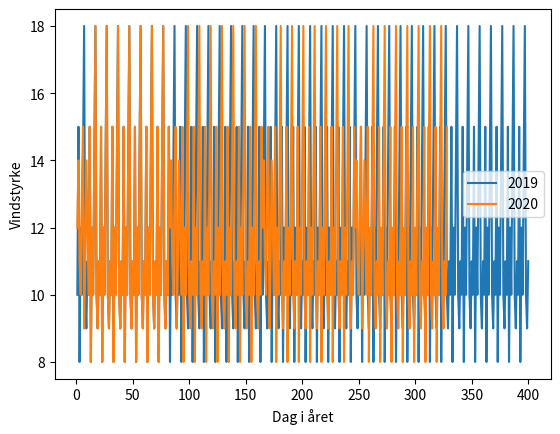

Write the Python code that produced this figure.
import numpy as np
import matplotlib.pyplot as plt

# Funksjonen for å finne høyeste middelvind og medianen for vindstyrke
def vindstatistikk(vindstyrker):
    middelvind = np.mean(vindstyrker)
    
    # Kopierer vindstyrker så man unngår endringer i den opprinnelige listen
    sorted_vindstyrker = sorted(vindstyrker)
    
    # Hvis lengden av listen er oddetall, er medianen midtelementet. Ellers gjennomsnittet av midteelementene.
    midt_indeks = len(sorted_vindstyrker) // 2
    if len(sorted_vindstyrker) % 2 == 1:
        median_vind = sorted_vindstyrker[midt_indeks]
    else:
        median_vind = (sorted_vindstyrker[midt_indeks - 1] + sorted_vindstyrker[midt_indeks]) / 2

    return middelvind, median_vind

# Manuell inndata av vindstyrker for hvert år
vindstyrke_datasett = {
    2019: [ 10, 15, 8, 12, 10, 14, 18, 10, 9, 11, 10, 15, 8, 12, 10, 14, 18, 10, 9, 11, 10, 15, 8, 12, 10, 14, 18, 10, 9, 11, 10, 15, 8, 12, 10, 14, 18, 10, 9, 11, 10, 15, 8, 12, 10, 14, 18, 10, 9, 11, 10, 15, 8, 12, 10, 14, 18, 10, 9, 11, 10, 15, 8, 12, 10, 14, 18, 10, 9, 11, 10, 15, 8, 12, 10, 14, 18, 10, 9, 11, 10, 15, 8, 12, 10, 14, 18, 10, 9, 11, 10, 15, 8, 12, 10, 14, 18, 10, 9, 11, 10, 15, 8, 12, 10, 14, 18, 10, 9, 11, 10, 15, 8, 12, 10, 14, 18, 10, 9, 11, 10, 15, 8, 12, 10, 14, 18, 10, 9, 11, 10, 15, 8, 12, 10, 14, 18, 10, 9, 11, 10, 15, 8, 12, 10, 14, 18, 10, 9, 11, 10, 15, 8, 12, 10, 14, 18, 10, 9, 11, 10, 15, 8, 12, 10, 14, 18, 10, 9, 11, 10, 15, 8, 12, 10, 14, 18, 10, 9, 11, 10, 15, 8, 12, 10, 14, 18, 10, 9, 11, 10, 15, 8, 12, 10, 14, 18, 10, 9, 11, 10, 15, 8, 12, 10, 14, 18, 10, 9, 11, 10, 15, 8, 12, 10, 14, 18, 10, 9, 11, 10, 15, 8, 12, 10, 14, 18, 10, 9, 11, 10, 15, 8, 12, 10, 14, 18, 10, 9, 11, 10, 15, 8, 12, 10, 14, 18, 10, 9, 11, 10, 15, 8, 12, 10, 14, 18, 10, 9, 11, 10, 15, 8, 12, 10, 14, 18, 10, 9, 11, 10, 15, 8, 12, 10, 14, 18, 10, 9, 11, 10, 15, 8, 12, 10, 14, 18, 10, 9, 11, 10, 15, 8, 12, 10, 14, 18, 10, 9, 11, 10, 15, 8, 12, 10, 14, 18, 10, 9, 11, 10, 15, 8, 12, 10, 14, 18, 10, 9, 11, 10, 15, 8, 12, 10, 14, 18, 10, 9, 11, 10, 15, 8, 12, 10, 14, 18, 10, 9, 11, 10, 15, 8, 12, 10, 14, 18, 10, 9, 11, 10, 15, 8, 12, 10, 14, 18, 10, 9, 11, 10, 15, 8, 12, 10, 14, 18, 10, 9, 11, 10, 15, 8, 12, 10, 14, 18, 10, 9, 11, 10, 15, 8, 12, 10, 14, 18, 10, 9, 11, 10, 15, 8, 12, 10, 14, 18, 10, 9, 11],
    2020: [12, 14, 11, 10, 13, 15, 9, 11, 14, 12, 10, 15, 8, 12, 10, 14, 18, 10, 9, 11, 10, 15, 8, 12, 10, 14, 18, 10, 9, 11, 10, 15, 8, 12, 10, 14, 18, 10, 9, 11, 10, 15, 8, 12, 10, 14, 18, 10, 9, 11, 10, 15, 8, 12, 10, 14, 18, 10, 9, 11, 10, 15, 8, 12, 10, 14, 18, 10, 9, 11, 10, 15, 8, 12, 10, 14, 18, 10, 9, 11, 10, 15, 12, 14, 11, 10, 13, 15, 9, 11, 14, 12, 10, 15, 8, 12, 10, 14, 18, 10, 9, 11, 10, 15, 8, 12, 10, 14, 18, 10, 9, 11, 10, 15, 8, 12, 10, 14, 18, 10, 9, 11, 10, 15, 8, 12, 10, 14, 18, 10, 9, 11, 10, 15, 8, 12, 10, 14, 18, 10, 9, 11, 10, 15, 8, 12, 10, 14, 18, 10, 9, 11, 10, 15, 8, 12, 10, 14, 18, 10, 9, 11, 10, 15, 12, 14, 11, 10, 13, 15, 9, 11, 14, 12, 10, 15, 8, 12, 10, 14, 18, 10, 9, 11, 10, 15, 8, 12, 10, 14, 18, 10, 9, 11, 10, 15, 8, 12, 10, 14, 18, 10, 9, 11, 10, 15, 8, 12, 10, 14, 18, 10, 9, 11, 10, 15, 8, 12, 10, 14, 18, 10, 9, 11, 10, 15, 8, 12, 10, 14, 18, 10, 9, 11, 10, 15, 8, 12, 10, 14, 18, 10, 9, 11, 10, 15, 12, 14, 11, 10, 13, 15, 9, 11, 14, 12, 10, 15, 8, 12, 10, 14, 18, 10, 9, 11, 10, 15, 8, 12, 10, 14, 18, 10, 9, 11, 10, 15, 8, 12, 10, 14, 18, 10, 9, 11, 10, 15, 8, 12, 10, 14, 18, 10, 9, 11, 10, 15, 8, 12, 10, 14, 18, 10, 9, 11, 10, 15, 8, 12, 10, 14, 18, 10, 9, 11, 10, 15, 8, 12, 10, 14, 18, 10, 9, 11, 10, 15],
    # Legg til flere år her
}

# Gå gjennom hvert år i datasettet
for year, vindstyrker in vindstyrke_datasett.items():
    # Sjekk om det er nok data for å gjøre beregningen (minst 300 dager)
    if len(vindstyrker) >= 300:
        # Kjør funksjonen og få høyeste middelvind og medianen for vindstyrke
        middelvind, median_vind = vindstatistikk(vindstyrker)
        
        # Skriv ut resultatet for hvert år
        print(f"År {year}: Høyeste middelvind er: {middelvind}, Median vindstyrke er: {median_vind}")

        # Plot resultatet
        plt.plot(range(1, len(vindstyrker) + 1), vindstyrker, label=str(year))

# Vis plottet
plt.xlabel('Dag i året')
plt.ylabel('Vindstyrke')
plt.legend()
plt.show()